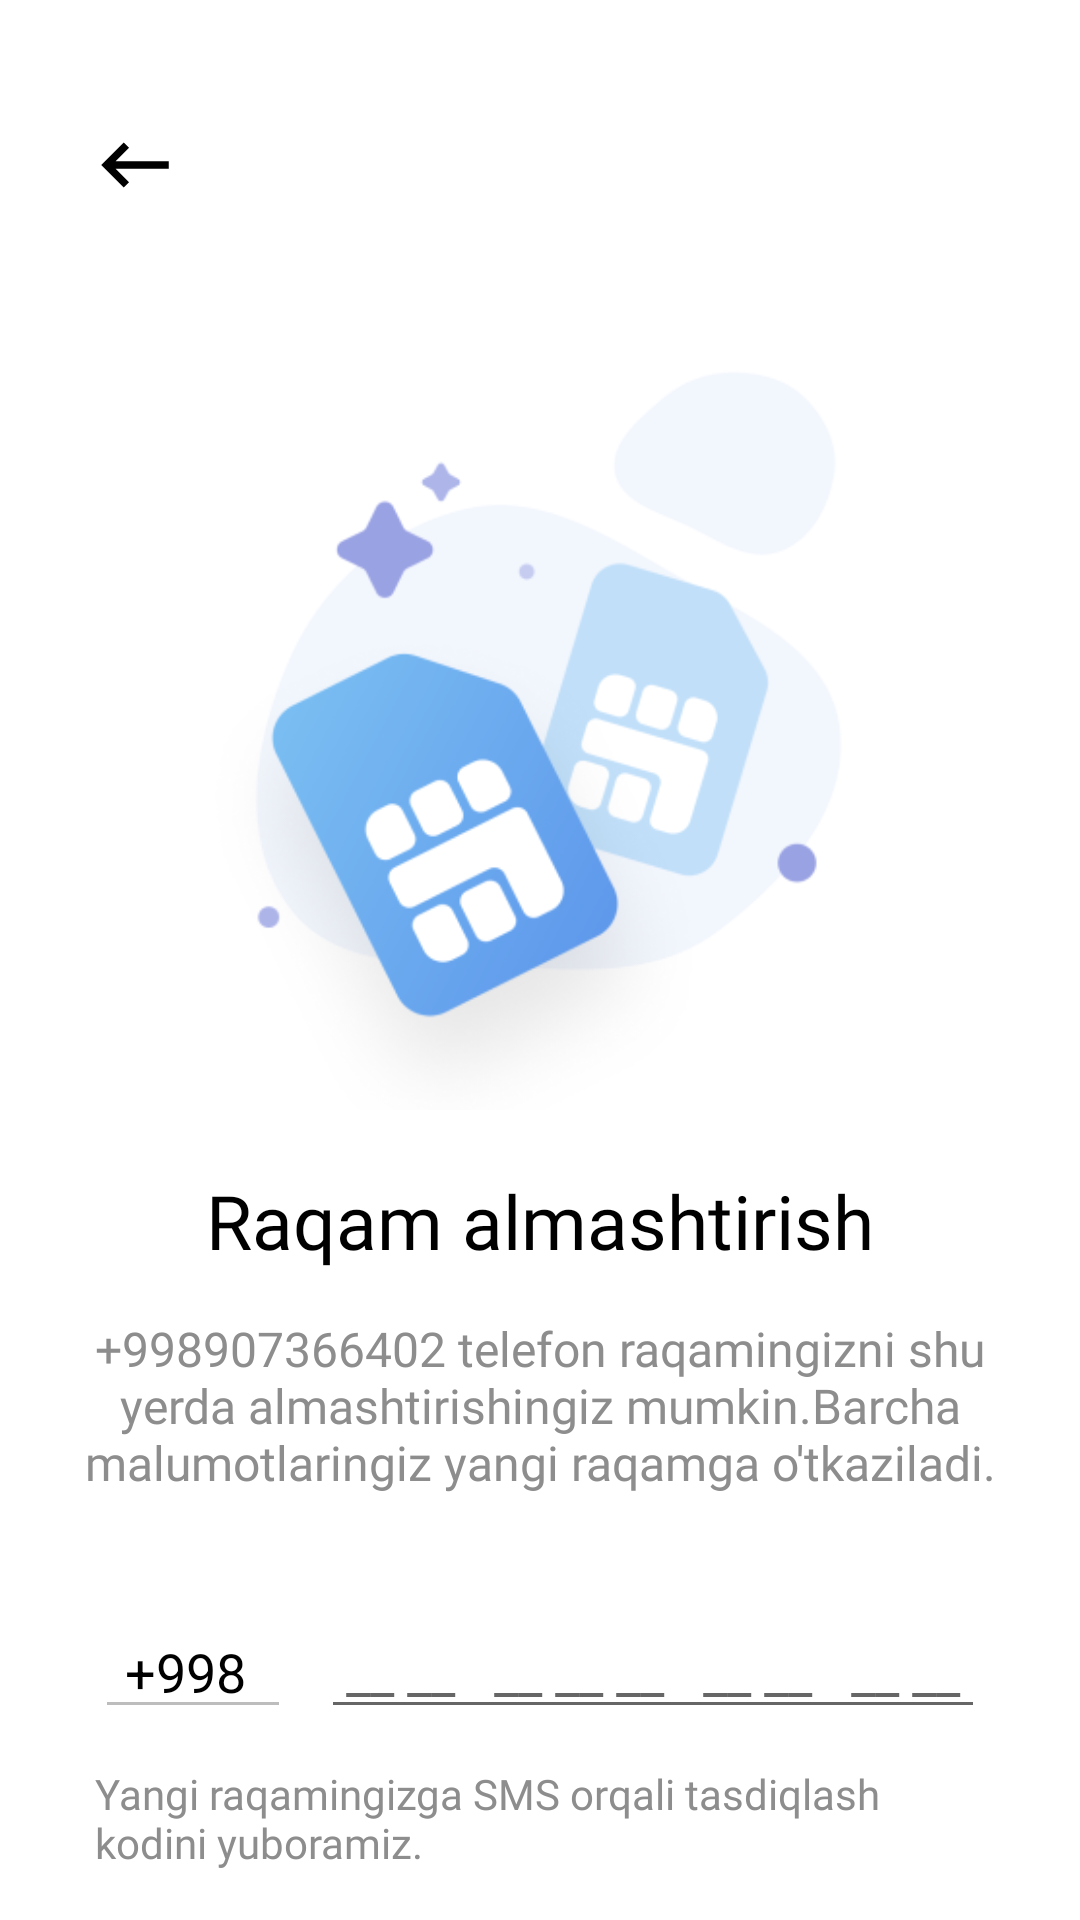

Produce the Android XML layout that renders to this screen, including the resource entries it uses.
<!-- AndroidManifest.xml: application theme Theme.UmidjonMarket111 -->
<!-- res/layout/fragment_update_account.xml -->
<?xml version="1.0" encoding="utf-8"?>
<androidx.constraintlayout.widget.ConstraintLayout xmlns:android="http://schemas.android.com/apk/res/android"
    xmlns:tools="http://schemas.android.com/tools"
    android:layout_width="match_parent"
    android:layout_height="match_parent"
    android:background="@color/white"
    xmlns:app="http://schemas.android.com/apk/res-auto"
    tools:context=".auth.get_started.update_account.UpdateAccountFragment">
    <ImageView
        android:id="@+id/btnBack"
        android:layout_width="50dp"
        android:layout_height="50dp"
        android:layout_marginStart="20dp"
        android:layout_marginTop="30dp"
        android:padding="10dp"
        android:src="@drawable/ic_baseline_keyboard_backspace_24"
        app:layout_constraintStart_toStartOf="parent"
        app:layout_constraintTop_toTopOf="parent" />

    <ImageView
        android:id="@+id/logo"
        android:layout_width="280dp"
        android:layout_height="280dp"
        android:layout_marginTop="10dp"
        android:src="@drawable/change_number"
        app:layout_constraintEnd_toEndOf="parent"
        app:layout_constraintStart_toStartOf="parent"
        app:layout_constraintTop_toBottomOf="@+id/btnBack" />

    <TextView
        android:id="@+id/title"
        android:layout_width="wrap_content"
        android:layout_height="wrap_content"
        android:layout_marginTop="20dp"
        android:fontFamily="@font/milliard_medium"
        android:text="Raqam almashtirish"
        android:textColor="@color/black"
        android:textSize="25sp"
        app:layout_constraintEnd_toEndOf="@+id/logo"
        app:layout_constraintStart_toStartOf="@+id/logo"
        app:layout_constraintTop_toBottomOf="@+id/logo" />

    <TextView
        android:id="@+id/description"
        android:layout_width="0dp"
        android:layout_height="wrap_content"
        android:layout_marginStart="20dp"
        android:layout_marginTop="15dp"
        android:layout_marginEnd="20dp"
        android:fontFamily="@font/segoe_ui"
        android:gravity="center"
        android:text="+998907366402 telefon raqamingizni shu yerda almashtirishingiz mumkin.Barcha malumotlaringiz yangi raqamga o'tkaziladi."
        android:textColor="#8D8D8E"
        android:textSize="16dp"
        app:layout_constraintEnd_toEndOf="parent"
        app:layout_constraintStart_toStartOf="parent"
        app:layout_constraintTop_toBottomOf="@+id/title" />

    <androidx.appcompat.widget.LinearLayoutCompat
        android:layout_marginTop="30dp"
        android:id="@+id/login_main_layout_phone"
        android:layout_width="wrap_content"
        android:layout_height="55dp"
        android:layout_marginStart="30dp"
        android:layout_marginEnd="30dp"
        android:gravity="center"
        android:orientation="horizontal"
        app:layout_constraintEnd_toEndOf="parent"
        app:layout_constraintStart_toStartOf="parent"
        app:layout_constraintTop_toBottomOf="@+id/description">

        <EditText
            android:enabled="false"
            android:paddingStart="10dp"
            android:paddingEnd="15dp"
            android:id="@+id/txtCountryCode"
            android:layout_width="wrap_content"
            android:layout_height="wrap_content"
            android:text="+998"
            android:textColor="@color/black"
            android:textSize="18dp" />

        <androidx.appcompat.widget.AppCompatEditText
            android:id="@+id/txtPhoneNumber"
            android:layout_width="match_parent"
            android:layout_height="wrap_content"
            android:layout_marginStart="10dp"
            android:gravity="start"
            android:hint=" __ __   __ __ __   __ __   __ __ "
            android:inputType="number"
            android:singleLine="true"
            android:textSize="18sp" />
    </androidx.appcompat.widget.LinearLayoutCompat>

    <TextView
        android:id="@+id/description2"
        android:layout_width="0dp"
        android:layout_height="wrap_content"
        android:layout_marginTop="5dp"
        android:fontFamily="@font/segoe_ui"
        android:text="Yangi raqamingizga SMS orqali tasdiqlash kodini yuboramiz."
        android:textColor="#8D8D8E"
        android:textSize="14dp"
        app:layout_constraintEnd_toEndOf="@+id/login_main_layout_phone"
        app:layout_constraintStart_toStartOf="@+id/login_main_layout_phone"
        app:layout_constraintTop_toBottomOf="@+id/login_main_layout_phone" />

    <androidx.appcompat.widget.AppCompatButton
        android:id="@+id/btnCreate"
        android:layout_width="0dp"
        android:layout_height="60dp"
        android:layout_marginStart="30dp"
        android:layout_marginTop="30dp"
        android:layout_marginEnd="30dp"
        android:background="@drawable/create_accaunt_gradient"
        android:gravity="center"
        android:text="Raqamni almashtirish"
        android:textAllCaps="false"
        android:textColor="@color/white"
        android:textSize="20sp"
        app:cornerRadius="72dp"
        app:layout_constraintBottom_toBottomOf="parent"
        app:layout_constraintEnd_toEndOf="parent"
        app:layout_constraintHorizontal_bias="0.0"
        app:layout_constraintStart_toStartOf="parent"
        app:layout_constraintTop_toBottomOf="@+id/description2"
        app:layout_constraintVertical_bias="0.0" />
</androidx.constraintlayout.widget.ConstraintLayout>
<!-- resources referenced by this layout -->
<resources>
  <color name="black">#FF000000</color>
  <color name="white">#FFFFFFFF</color>
  <!-- drawable change_number: png bitmap (drawable, 40276 bytes) -->
  <!-- drawable create_accaunt_gradient (drawable) -->
  <?xml version="1.0" encoding="utf-8"?>
  <shape xmlns:android="http://schemas.android.com/apk/res/android"
      android:shape="rectangle"
      android:useLevel="false">
      <corners android:radius="30dp" />
      <gradient
          android:endColor="#FE61AC"
          android:startColor="#FDCE7B" />
  </shape>
  <!-- drawable ic_baseline_keyboard_backspace_24 (drawable) -->
  <vector xmlns:android="http://schemas.android.com/apk/res/android"
      android:width="24dp"
      android:height="24dp"
      android:viewportWidth="24"
      android:viewportHeight="24">
    <path
        android:fillColor="@color/black"
        android:pathData="M21,11H6.83l3.58,-3.59L9,6l-6,6 6,6 1.41,-1.41L6.83,13H21z"/>
  </vector>
  <style name="Theme.UmidjonMarket111" parent="Theme.MaterialComponents.DayNight.NoActionBar.Bridge">
          
          <item name="colorPrimary">@color/purple_500</item>
          <item name="colorPrimaryVariant">@color/purple_700</item>
          <item name="colorOnPrimary">@color/white</item>
          
          <item name="colorSecondary">@color/teal_200</item>
          <item name="colorSecondaryVariant">@color/teal_700</item>
          <item name="colorOnSecondary">@color/black</item>
          
          <item name="android:statusBarColor" tools:targetApi="l">?attr/colorPrimaryVariant</item>
          
      </style>
  <color name="purple_500">#F47A52</color>
  <color name="purple_700">#DF704B</color>
  <color name="teal_200">#FF03DAC5</color>
  <color name="teal_700">#FF018786</color>
</resources>
